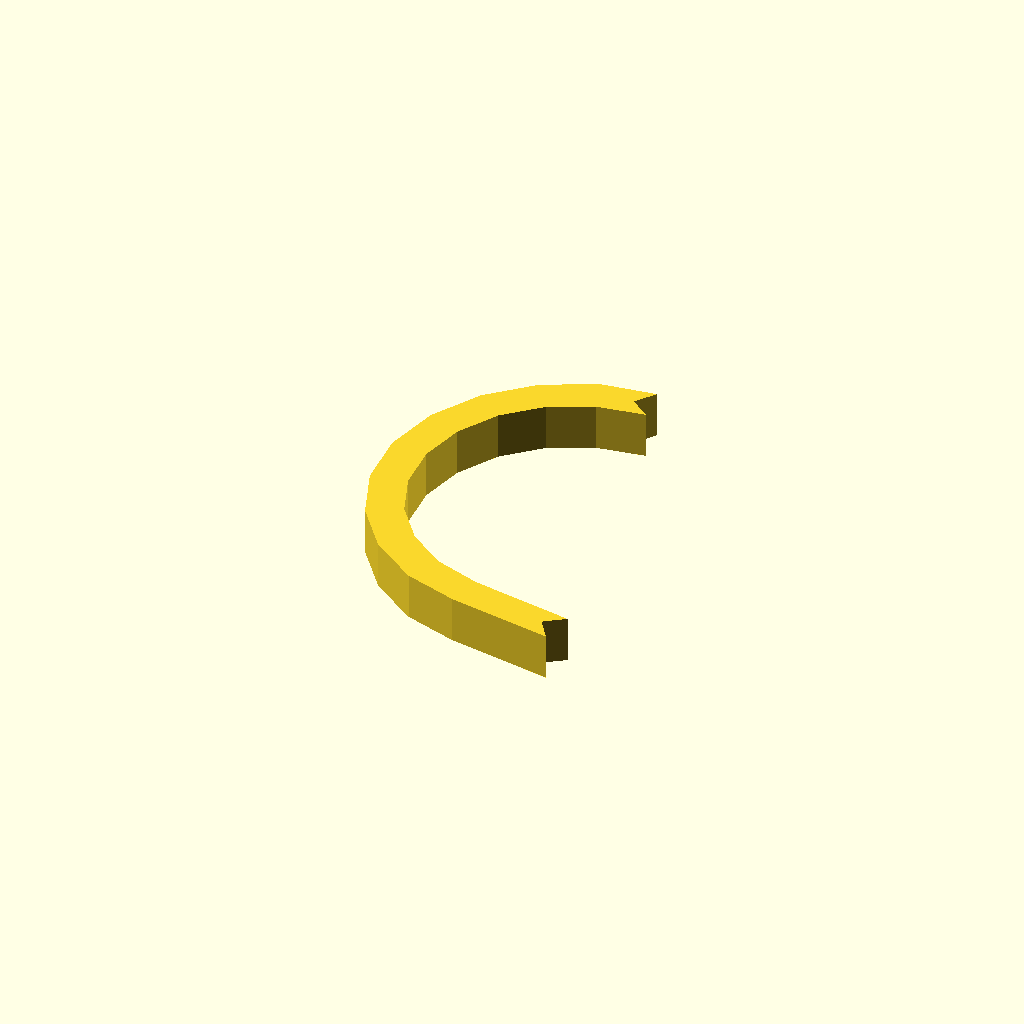
Cell 1: the model at its default parameters.
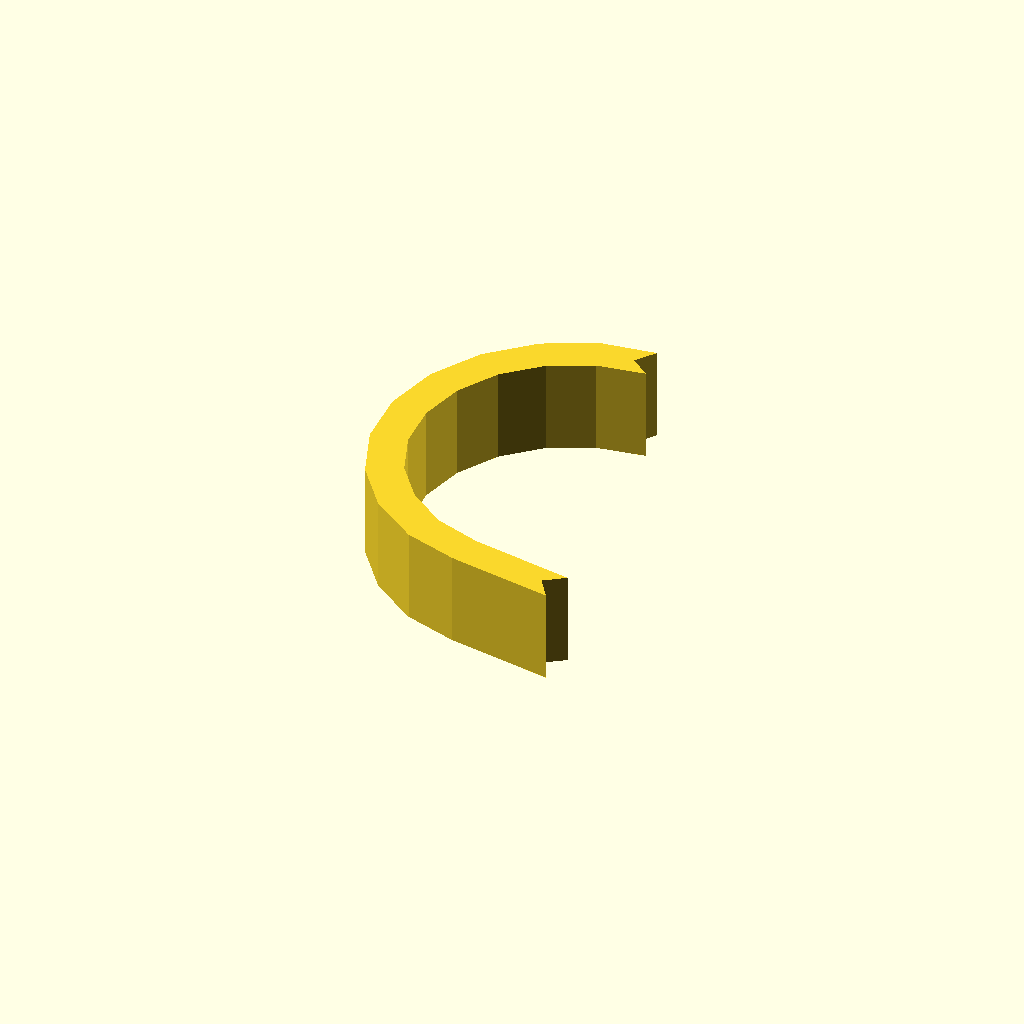
Cell 2: the same model with profile_height = 16.
One fixed orthographic camera (rotation 55°, 0°, 25°; colour scheme Cornfield) for every cell.
The OpenSCAD source (optional_data/data/sketch1/hookplates/part_0050.scad):
$fn = 32;

// ----------------------------------------------------------------------
// Hook plate: curl radius 30 mm over 170 degrees, 6 mm thick band
// ----------------------------------------------------------------------

// --- parameters (mm) ---
profile_height = 8;       // extrusion height
profile_points = 26;      // points of the closed outline

profile = [[30.044, 65.181], [32.568, 68.591], [23.323, 67.313], [14.481, 63.096], [7.259, 56.478], [2.287, 48.038], [0, 38.512], [0.598, 28.735], [4.029, 19.559], [9.992, 11.788], [17.967, 6.099], [27.055, 3.14], [45.007, 0], [42.574, 3.475], [46.049, 5.909], [28.548, 9.02], [20.815, 11.689], [14.35, 16.301], [9.516, 22.601], [6.735, 30.039], [6.25, 37.966], [8.104, 45.687], [12.135, 52.53], [17.989, 57.895], [25.157, 61.313], [33.454, 62.657]];  // single closed polygon, 26 points, counter clockwise

// --- the one profile operation ---
linear_extrude(height = profile_height) polygon(points = profile);
Parameter table extracted from the source (name, type, default, range or options):
profile_height: number, default 8
profile_points: number, default 26
